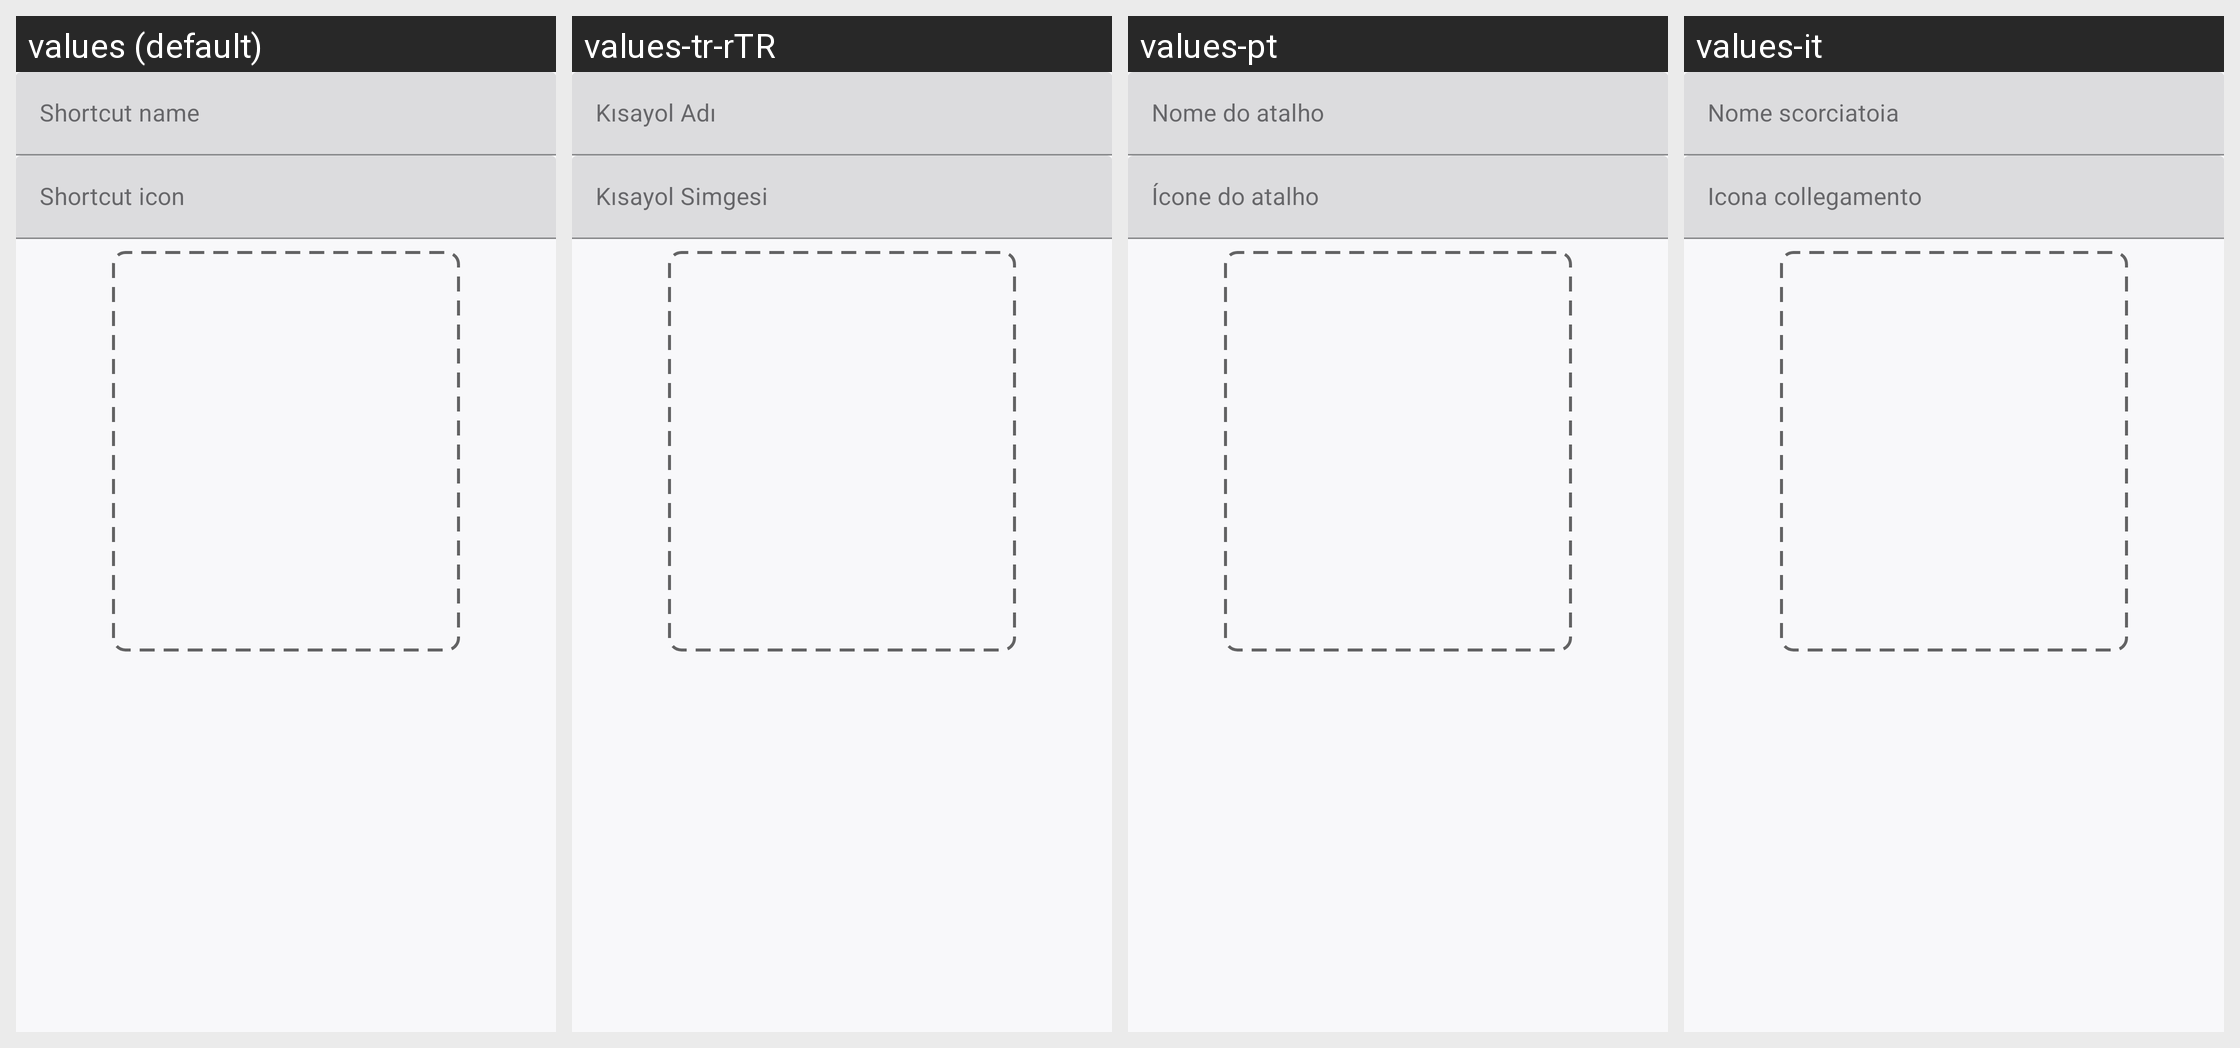

The same Android screen rendered under several of its app's locales, left to right. List the strings drawn on it with the default value and each locale's translation.
Android screen res/layout/dialog_create_shortcut.xml rendered under 4 locales, left to right: values (default), values-tr-rTR, values-pt, values-it. Device: Nexus 5 (rendered at 1080×1920; each locale shown at half size, 540×960, under a caption strip naming it); theme AppTheme.V2.
Other locales in the repository, not shown: values-ar, values-de, values-es-rES, values-fa, values-fr, values-it-rIT, values-nb, values-nl, values-pl, values-pt-rBR, values-ru, values-ru-rRU, values-tr, values-uk, values-vi, values-zh, values-zh-rCN, values-zh-rTW.
Strings drawn on this screen, with the default value and each locale's value (text and hints the layout hard-codes, and strings that could not be matched under every locale, appear in the picture but are not listed):

shortcut_name
  values: Shortcut name
  values-tr-rTR: Kısayol Adı
  values-pt: Nome do atalho
  values-it: Nome scorciatoia

shortcut_icon
  values: Shortcut icon
  values-tr-rTR: Kısayol Simgesi
  values-pt: Ícone do atalho
  values-it: Icona collegamento
